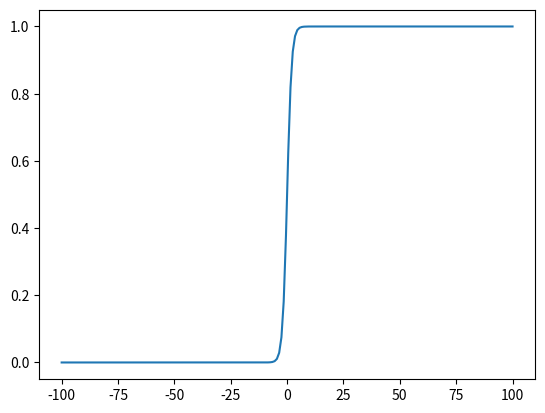

The matplotlib source for this figure:

import numpy as np
import matplotlib.pyplot as plt

def sigmoidal (x): # Onda sigmoidal derecha
    z = np.exp(-x)
    sig = 1 / (1 + z)
    return sig

x=np.linspace(-100,100,200)
y=np.array([sigmoidal(t) for t in x])
#plt.ylim(0,4)
plt.plot(x,y)
plt.show()

